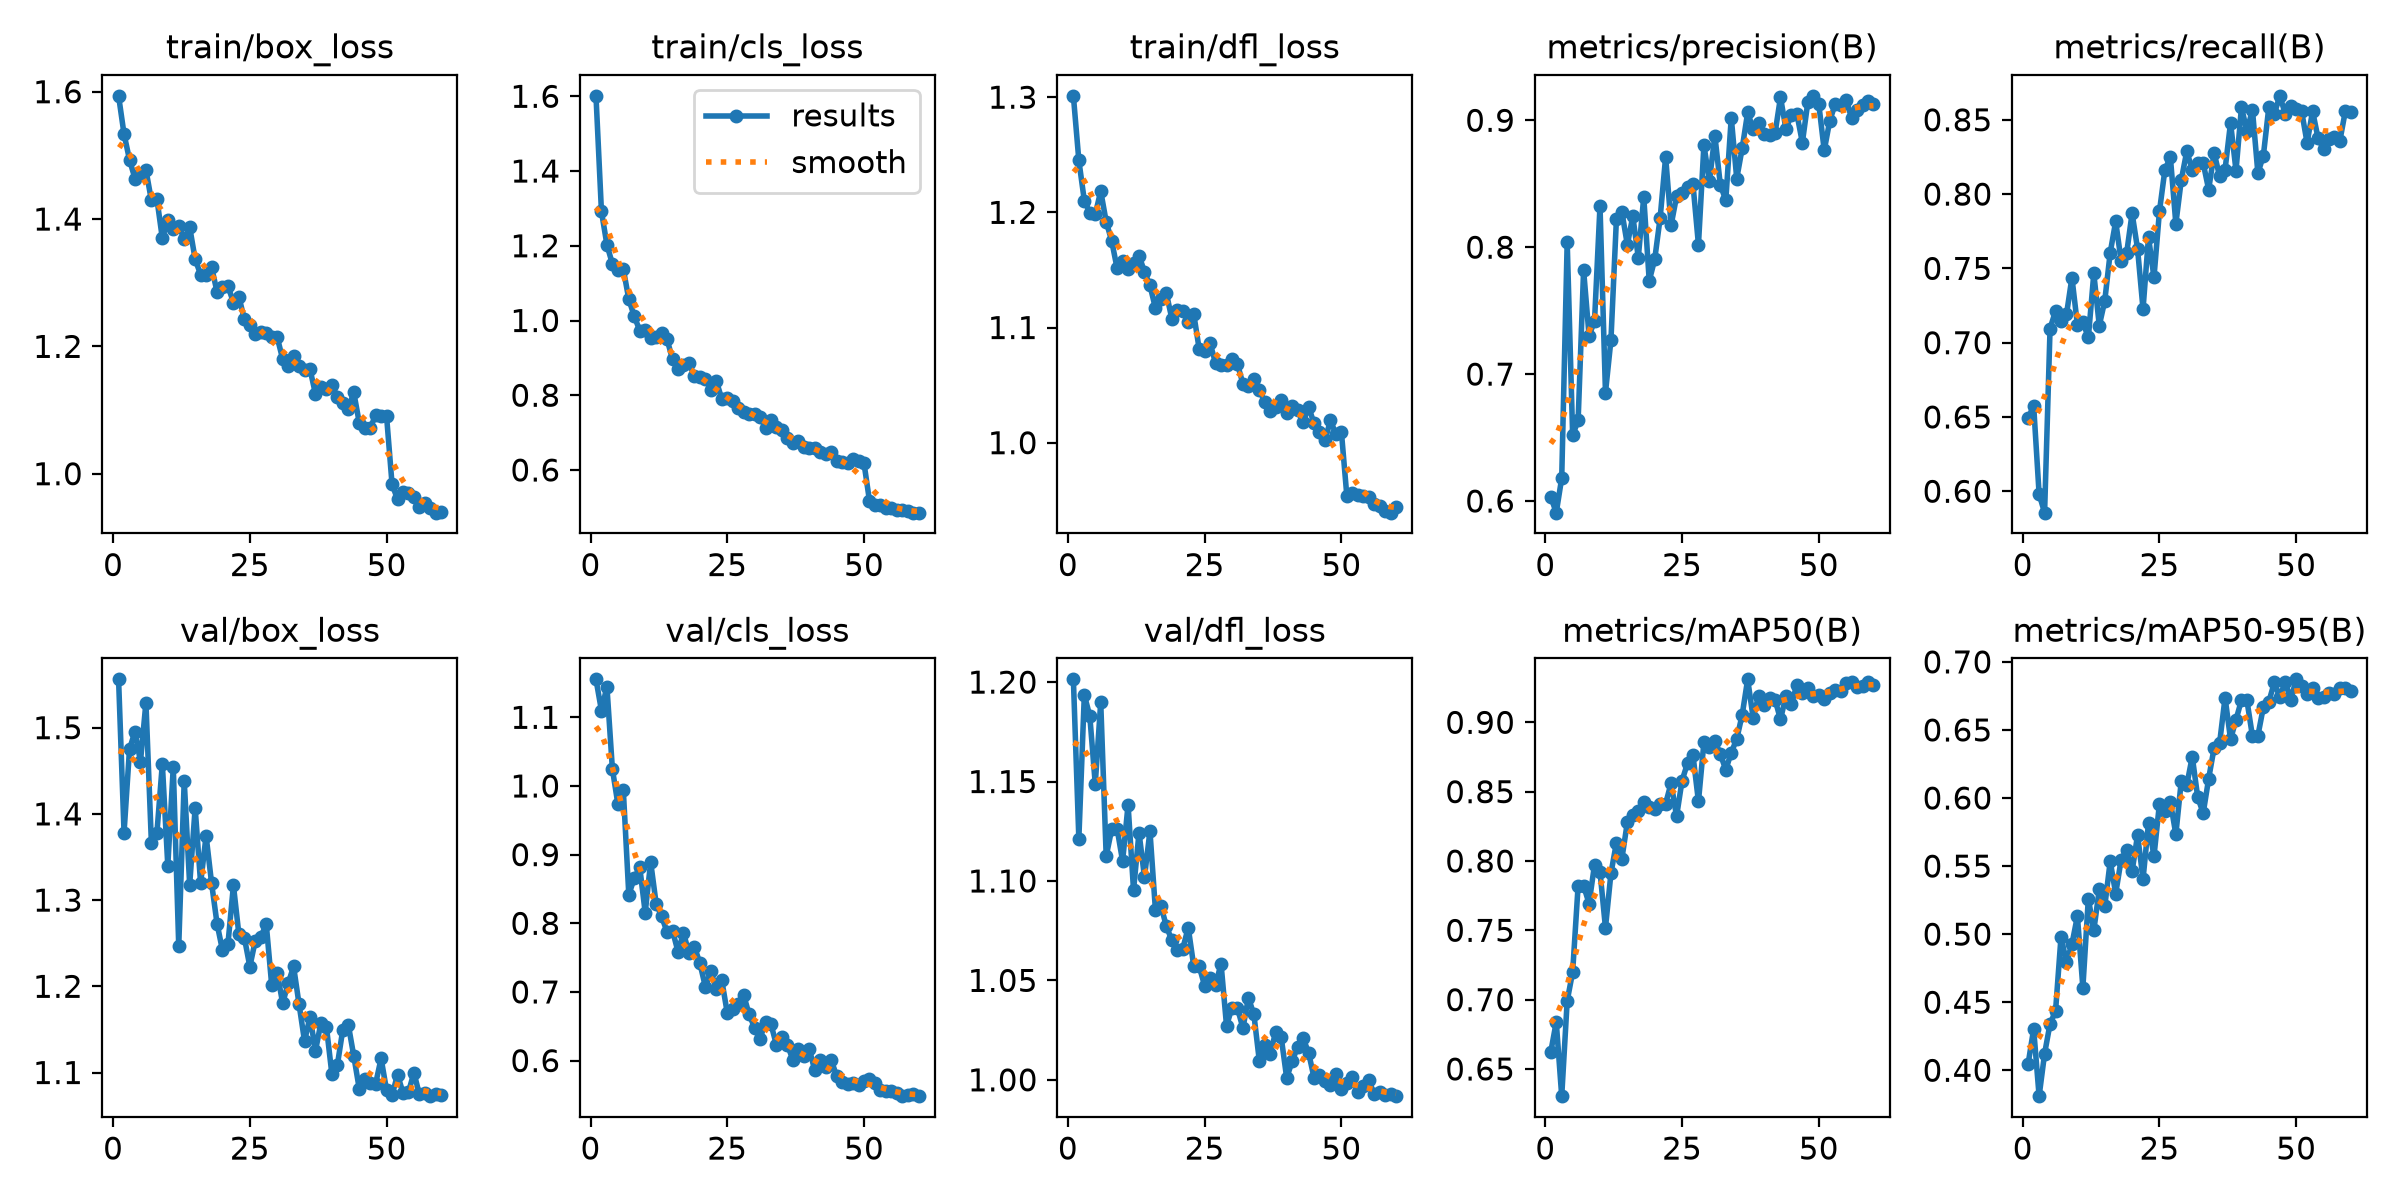

Values plotted in this chart, from the file beside it:
epoch, time, train/box_loss, train/cls_loss, train/dfl_loss, metrics/precision(B), metrics/recall(B), metrics/mAP50(B), metrics/mAP50-95(B), val/box_loss, val/cls_loss, val/dfl_loss, lr/pg0, lr/pg1, lr/pg2
1, 60.88, 1.594, 1.601, 1.301, 0.6033, 0.6491, 0.6623, 0.4049, 1.556, 1.155, 1.201, 0.0004132, 0.0004132, 0.0004132
2, 101.3, 1.533, 1.292, 1.245, 0.5908, 0.6577, 0.6839, 0.4304, 1.378, 1.11, 1.121, 0.0008293, 0.0008293, 0.0008293
3, 141.6, 1.493, 1.203, 1.21, 0.6181, 0.598, 0.6304, 0.381, 1.475, 1.145, 1.193, 0.001243, 0.001243, 0.001243
4, 181.9, 1.463, 1.151, 1.2, 0.8041, 0.5856, 0.6991, 0.4122, 1.495, 1.025, 1.183, 0.001242, 0.001242, 0.001242
5, 222.5, 1.471, 1.135, 1.198, 0.6518, 0.7095, 0.72, 0.4342, 1.461, 0.9738, 1.149, 0.001236, 0.001236, 0.001236
6, 266, 1.477, 1.138, 1.218, 0.6634, 0.7213, 0.7823, 0.4433, 1.529, 0.9936, 1.19, 0.001229, 0.001229, 0.001229
7, 311.3, 1.429, 1.057, 1.192, 0.782, 0.7149, 0.7822, 0.4978, 1.366, 0.8418, 1.112, 0.00122, 0.00122, 0.00122
8, 356.3, 1.432, 1.011, 1.175, 0.7302, 0.719, 0.7693, 0.4797, 1.377, 0.8654, 1.126, 0.001209, 0.001209, 0.001209
9, 400.6, 1.37, 0.9732, 1.151, 0.7419, 0.7438, 0.7973, 0.4926, 1.458, 0.8817, 1.126, 0.001197, 0.001197, 0.001197
10, 445.1, 1.398, 0.9758, 1.158, 0.8326, 0.7121, 0.7924, 0.5132, 1.34, 0.8155, 1.11, 0.001183, 0.001183, 0.001183
11, 490.3, 1.384, 0.9537, 1.151, 0.6854, 0.7138, 0.7518, 0.4608, 1.454, 0.8891, 1.138, 0.001167, 0.001167, 0.001167
12, 536, 1.389, 0.9552, 1.156, 0.7268, 0.7035, 0.7911, 0.5261, 1.247, 0.8286, 1.095, 0.00115, 0.00115, 0.00115
13, 580.9, 1.369, 0.9666, 1.162, 0.822, 0.7466, 0.8132, 0.5028, 1.439, 0.8101, 1.124, 0.001132, 0.001132, 0.001132
14, 625.4, 1.387, 0.9492, 1.148, 0.8278, 0.7115, 0.8017, 0.5329, 1.318, 0.7872, 1.102, 0.001112, 0.001112, 0.001112
15, 669.8, 1.337, 0.8962, 1.137, 0.8019, 0.7281, 0.8279, 0.5204, 1.407, 0.7892, 1.125, 0.001091, 0.001091, 0.001091
16, 713.8, 1.313, 0.8689, 1.117, 0.8245, 0.7606, 0.8335, 0.5535, 1.319, 0.7586, 1.085, 0.001069, 0.001069, 0.001069
17, 758.8, 1.311, 0.8804, 1.125, 0.7918, 0.7816, 0.8358, 0.5298, 1.375, 0.7861, 1.088, 0.001045, 0.001045, 0.001045
18, 803.1, 1.325, 0.8852, 1.13, 0.8396, 0.755, 0.8427, 0.5548, 1.32, 0.7565, 1.077, 0.001021, 0.001021, 0.001021
19, 848, 1.286, 0.8526, 1.108, 0.7735, 0.7602, 0.8392, 0.5617, 1.273, 0.766, 1.07, 0.0009949, 0.0009949, 0.0009949
20, 892.6, 1.292, 0.8486, 1.115, 0.7903, 0.7871, 0.8373, 0.5461, 1.242, 0.7418, 1.065, 0.0009682, 0.0009682, 0.0009682
21, 936.5, 1.295, 0.8448, 1.114, 0.8232, 0.7632, 0.8411, 0.5728, 1.249, 0.7076, 1.066, 0.0009406, 0.0009406, 0.0009406
22, 981.1, 1.269, 0.8146, 1.105, 0.8711, 0.7226, 0.8414, 0.5404, 1.317, 0.7301, 1.077, 0.0009122, 0.0009122, 0.0009122
23, 1026, 1.278, 0.8382, 1.112, 0.8174, 0.7711, 0.8562, 0.5816, 1.26, 0.7042, 1.057, 0.0008829, 0.0008829, 0.0008829
24, 1070, 1.242, 0.7901, 1.081, 0.8401, 0.7439, 0.8322, 0.5572, 1.256, 0.7171, 1.057, 0.000853, 0.000853, 0.000853
25, 1115, 1.233, 0.7927, 1.079, 0.8427, 0.7884, 0.8579, 0.5958, 1.223, 0.6696, 1.047, 0.0008225, 0.0008225, 0.0008225
26, 1160, 1.22, 0.7835, 1.086, 0.8471, 0.8164, 0.8705, 0.5907, 1.253, 0.6753, 1.051, 0.0007914, 0.0007914, 0.0007914
27, 1204, 1.223, 0.7661, 1.069, 0.8497, 0.8248, 0.8763, 0.5971, 1.257, 0.6829, 1.048, 0.0007599, 0.0007599, 0.0007599
28, 1249, 1.22, 0.756, 1.067, 0.8019, 0.78, 0.8429, 0.5733, 1.272, 0.6955, 1.058, 0.000728, 0.000728, 0.000728
29, 1294, 1.215, 0.7499, 1.068, 0.8804, 0.8096, 0.8855, 0.6129, 1.201, 0.6671, 1.027, 0.0006959, 0.0006959, 0.0006959
30, 1338, 1.215, 0.7505, 1.073, 0.8519, 0.8289, 0.882, 0.6095, 1.216, 0.6479, 1.036, 0.0006636, 0.0006636, 0.0006636
31, 1383, 1.18, 0.7428, 1.068, 0.888, 0.8163, 0.8868, 0.6304, 1.18, 0.6321, 1.036, 0.0006312, 0.0006312, 0.0006312
32, 1428, 1.17, 0.7133, 1.051, 0.8491, 0.8208, 0.877, 0.6006, 1.203, 0.6565, 1.026, 0.0005989, 0.0005989, 0.0005989
33, 1473, 1.185, 0.733, 1.049, 0.837, 0.8208, 0.8659, 0.5889, 1.223, 0.6528, 1.041, 0.0005666, 0.0005666, 0.0005666
34, 1518, 1.169, 0.7155, 1.056, 0.9021, 0.803, 0.8782, 0.6142, 1.179, 0.6227, 1.033, 0.0005345, 0.0005345, 0.0005345
35, 1563, 1.163, 0.7065, 1.046, 0.8541, 0.8277, 0.888, 0.6369, 1.136, 0.6345, 1.01, 0.0005026, 0.0005026, 0.0005026
36, 1608, 1.164, 0.6865, 1.036, 0.878, 0.8119, 0.9055, 0.6404, 1.164, 0.6229, 1.018, 0.0004711, 0.0004711, 0.0004711
37, 1652, 1.125, 0.6711, 1.027, 0.9062, 0.8165, 0.931, 0.6737, 1.125, 0.6012, 1.013, 0.00044, 0.00044, 0.00044
38, 1697, 1.136, 0.6764, 1.031, 0.893, 0.848, 0.9033, 0.6431, 1.158, 0.6162, 1.024, 0.0004095, 0.0004095, 0.0004095
39, 1741, 1.133, 0.6621, 1.037, 0.8979, 0.8158, 0.9191, 0.6575, 1.153, 0.6061, 1.021, 0.0003796, 0.0003796, 0.0003796
40, 1786, 1.14, 0.6587, 1.026, 0.8891, 0.8585, 0.9128, 0.672, 1.098, 0.6168, 1.001, 0.0003503, 0.0003503, 0.0003503
41, 1831, 1.12, 0.6597, 1.032, 0.8885, 0.8423, 0.9178, 0.6716, 1.109, 0.586, 1.009, 0.0003219, 0.0003219, 0.0003219
42, 1875, 1.111, 0.648, 1.028, 0.8897, 0.8569, 0.9164, 0.6455, 1.15, 0.6008, 1.017, 0.0002943, 0.0002943, 0.0002943
43, 1922, 1.102, 0.6434, 1.018, 0.9181, 0.8141, 0.9022, 0.6457, 1.156, 0.5903, 1.021, 0.0002676, 0.0002676, 0.0002676
44, 1967, 1.128, 0.648, 1.031, 0.8931, 0.8259, 0.919, 0.6668, 1.119, 0.6013, 1.014, 0.0002419, 0.0002419, 0.0002419
45, 2011, 1.08, 0.6228, 1.017, 0.9042, 0.8585, 0.9129, 0.6706, 1.081, 0.5774, 1.001, 0.0002172, 0.0002172, 0.0002172
46, 2055, 1.072, 0.622, 1.009, 0.905, 0.8538, 0.9273, 0.6849, 1.092, 0.5686, 1.002, 0.0001937, 0.0001937, 0.0001937
47, 2100, 1.072, 0.6183, 1.002, 0.8824, 0.8661, 0.921, 0.6741, 1.088, 0.5658, 0.9992, 0.0001714, 0.0001714, 0.0001714
48, 2144, 1.092, 0.6285, 1.019, 0.9143, 0.8541, 0.9251, 0.6856, 1.087, 0.5672, 0.9974, 0.0001504, 0.0001504, 0.0001504
49, 2189, 1.09, 0.6245, 1.008, 0.9193, 0.8591, 0.9188, 0.672, 1.116, 0.5649, 1.003, 0.0001307, 0.0001307, 0.0001307
50, 2234, 1.09, 0.6189, 1.01, 0.9129, 0.8569, 0.9195, 0.6872, 1.079, 0.5705, 0.9952, 0.0001123, 0.0001123, 0.0001123
51, 2302, 0.9837, 0.5183, 0.9538, 0.8762, 0.8557, 0.9171, 0.6824, 1.073, 0.5737, 0.9983, 9.53968e-05, 9.53968e-05, 9.53968e-05
52, 2346, 0.9598, 0.5059, 0.9564, 0.8994, 0.8344, 0.9211, 0.6764, 1.097, 0.567, 1.001, 7.99397e-05, 7.99397e-05, 7.99397e-05
53, 2391, 0.9714, 0.5064, 0.9545, 0.9128, 0.8559, 0.9231, 0.6805, 1.077, 0.5575, 0.9939, 6.59937e-05, 6.59937e-05, 6.59937e-05
54, 2435, 0.9702, 0.4989, 0.9534, 0.9124, 0.8377, 0.9224, 0.6737, 1.077, 0.5561, 0.997, 5.35971e-05, 5.35971e-05, 5.35971e-05
55, 2479, 0.9628, 0.4973, 0.953, 0.9161, 0.8305, 0.9281, 0.6744, 1.1, 0.5559, 0.9998, 4.27838e-05, 4.27838e-05, 4.27838e-05
56, 2523, 0.9476, 0.4933, 0.9464, 0.9018, 0.8371, 0.9289, 0.6772, 1.075, 0.5521, 0.9929, 3.35834e-05, 3.35834e-05, 3.35834e-05
57, 2566, 0.9544, 0.4918, 0.9447, 0.9083, 0.8381, 0.9257, 0.6762, 1.077, 0.5491, 0.9938, 2.60212e-05, 2.60212e-05, 2.60212e-05
58, 2610, 0.9459, 0.4892, 0.9409, 0.9117, 0.836, 0.9259, 0.6806, 1.073, 0.55, 0.9926, 2.01178e-05, 2.01178e-05, 2.01178e-05
59, 2654, 0.9388, 0.4859, 0.9393, 0.9148, 0.8561, 0.9292, 0.6811, 1.075, 0.5506, 0.993, 1.58896e-05, 1.58896e-05, 1.58896e-05
60, 2698, 0.9393, 0.4858, 0.9446, 0.9128, 0.8549, 0.9271, 0.6786, 1.074, 0.5482, 0.9918, 1.3348e-05, 1.3348e-05, 1.3348e-05
